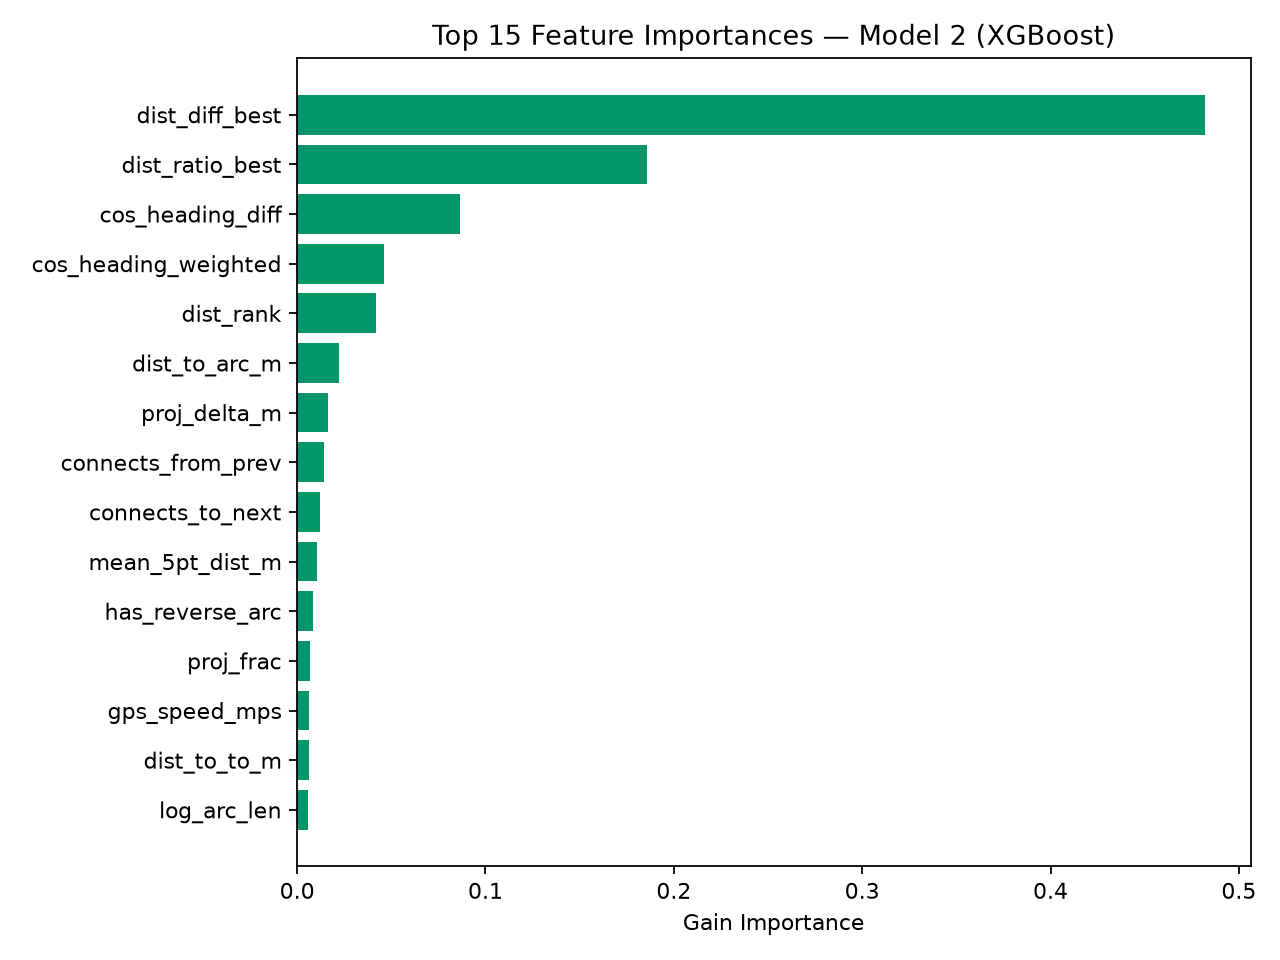

The file beside this chart, header and first rows:
feature, importance
dist_diff_best, 0.4821
dist_ratio_best, 0.1857
cos_heading_diff, 0.08642
cos_heading_weighted, 0.04622
dist_rank, 0.04165
dist_to_arc_m, 0.02225
proj_delta_m, 0.01648
connects_from_prev, 0.01405
connects_to_next, 0.01215
mean_5pt_dist_m, 0.01057
has_reverse_arc, 0.008624
proj_frac, 0.006609
gps_speed_mps, 0.006399
dist_to_to_m, 0.006174
log_arc_len, 0.005717
dist_to_from_m, 0.005268
signed_lateral_m, 0.004621
arc_len_m, 0.004585
prev2_obs_dist_m, 0.003928
abs_lateral_m, 0.003908
next_obs_dist_m, 0.003858
from_in_deg, 0.003645
next2_obs_dist_m, 0.003465
to_out_deg, 0.00343
prev_obs_dist_m, 0.003277
connects_2hop_next, 0.002759
log_dt_next, 0.002301
log_dt_prev, 0.00171
connects_2hop_prev, 0.001126
sin_heading_diff, 0.00101
heading_conf, 0.0
